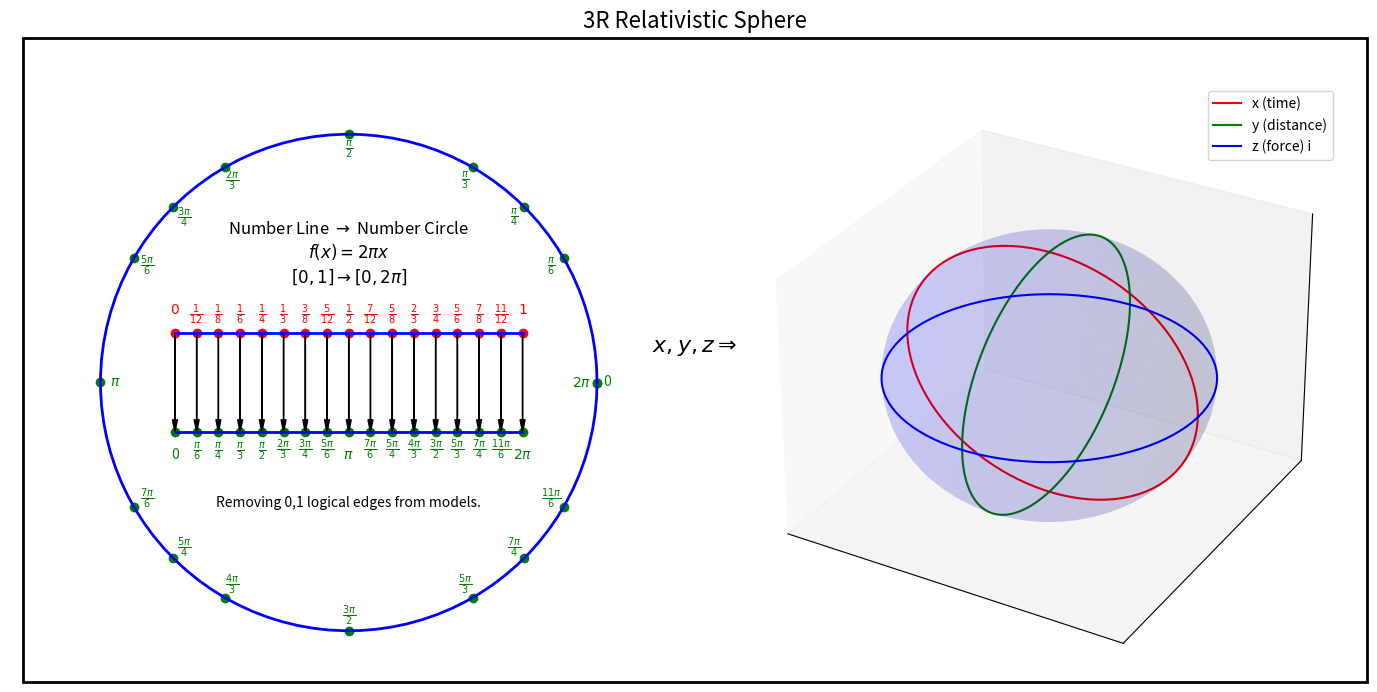

Generate this figure with matplotlib:
import matplotlib.pyplot as plt
import numpy as np
from fractions import Fraction
from mpl_toolkits.mplot3d import Axes3D
from matplotlib.patches import Rectangle

def draw_number_circle_and_line(ax):
    multiples = [0, 1/6, 1/4, 1/3, 1/2, 2/3, 3/4, 5/6, 1, 7/6, 5/4, 4/3, 3/2, 5/3, 7/4, 11/6, 2]
    circle_labels = ['0', '$\\frac{\\pi}{6}$', '$\\frac{\\pi}{4}$', '$\\frac{\\pi}{3}$', '$\\frac{\\pi}{2}$', '$\\frac{2\\pi}{3}$', '$\\frac{3\\pi}{4}$', '$\\frac{5\\pi}{6}$', '$\\pi$', '$\\frac{7\\pi}{6}$', '$\\frac{5\\pi}{4}$', '$\\frac{4\\pi}{3}$', '$\\frac{3\\pi}{2}$', '$\\frac{5\\pi}{3}$', '$\\frac{7\\pi}{4}$', '$\\frac{11\\pi}{6}$', '$2\\pi$']
    line_labels = [f'$\\frac{{{Fraction(multiple/2).limit_denominator().numerator}}}{{{Fraction(multiple/2).limit_denominator().denominator}}}$' if Fraction(multiple/2).limit_denominator().denominator != 1 and multiple != 0 else f'${Fraction(multiple/2).limit_denominator().numerator}$' for multiple in multiples]

    theta = np.array(multiples) * np.pi
    x_circle = np.cos(theta)
    y_circle = np.sin(theta)

    colors = plt.cm.viridis(np.linspace(0, 1, len(multiples)))

    ax.plot(np.cos(np.linspace(0, 2*np.pi, 100)), np.sin(np.linspace(0, 2*np.pi, 100)), 'b-', linewidth=2)
    ax.scatter(x_circle, y_circle, color='green')
    for i, (x, y, label, color) in enumerate(zip(x_circle, y_circle, circle_labels, colors)):
        angle = theta[i]
        x_offset = -0.06 * np.cos(angle)
        y_offset = -0.06 * np.sin(angle)
        if label != '0': 
            ax.text(x + x_offset, y + y_offset, label, ha='center', va='center', color='green', fontsize=10, rotation=0, rotation_mode='anchor')
        else:
            ax.text(x + 0.04, y + y_offset, label, ha='center', va='center', color='green', fontsize=10, rotation=0, rotation_mode='anchor')
    
    x_line = np.linspace(-0.7, 0.7, len(multiples))
    y_line1 = np.zeros_like(x_line) + 0.2
    y_line2 = np.zeros_like(x_line) - 0.2
    ax.plot(x_line, y_line1, 'b-', linewidth=2)
    ax.scatter(x_line, y_line1, color='red')
    for i, (x, y, label, color) in enumerate(zip(x_line, y_line1, line_labels, colors)):
        ax.text(x, y+0.12, label, ha='center', va='top', color='red')

    ax.plot(x_line, y_line2, 'b-', linewidth=2)
    ax.scatter(x_line, y_line2, color='green')
    for i, (x, y, label, color) in enumerate(zip(x_line, y_line2, circle_labels, colors)):
        ax.text(x, y-0.12, label, ha='center', va='bottom', color='green')

    for x1, y1, x2, y2 in zip(x_line, y_line1, x_line, y_line2):
        ax.arrow(x1, y1, 0, y2-y1+0.05, head_width=0.02, head_length=0.05, fc='k', ec='k')
    
    ax.text(0, 0.6, r'Number Line $\rightarrow$ Number Circle', ha='center', fontsize=12)
    ax.text(0, 0.5, r'$f(x) = 2\pi x$', ha='center', fontsize=12)
    ax.text(0, 0.4, r'$[0,1] \rightarrow [0,2\pi]$', ha='center', fontsize=12)
    ax.text(0, -0.5, r'Removing 0,1 logical edges from models.', ha='center')
    ax.axis('equal')
    ax.set_xticks([])
    ax.set_yticks([])
    ax.grid(True)

def draw_3r_relativistic_sphere(ax):
    radius = 1
    theta = np.linspace(0, 2 * np.pi, 100)

    x_force = radius * np.cos(theta)
    y_force = radius * np.sin(theta)
    z_force = np.zeros_like(theta)

    x_time = radius * np.sin(theta)
    y_time = np.zeros_like(theta)
    z_time = radius * np.cos(theta)

    x_distance = np.zeros_like(theta)
    y_distance = radius * np.sin(theta)
    z_distance = radius * np.cos(theta)

    u = np.linspace(0, 2 * np.pi, 100)
    v = np.linspace(0, np.pi, 100)
    x = radius * np.outer(np.cos(u), np.sin(v))
    y = radius * np.outer(np.sin(u), np.sin(v))
    z = radius * np.outer(np.ones(np.size(u)), np.cos(v))
    ax.plot_surface(x, y, z, color='b', alpha=0.1)

    ax.plot(x_time, y_time, z_time, color='red', label='x (time)')
    ax.plot(x_distance, y_distance, z_distance, color='green', label='y (distance)')
    ax.plot(x_force, y_force, z_force, color='blue', label='z (force) i')

    ax.set_xticks([])
    ax.set_yticks([])
    ax.set_zticks([])

    ax.legend()

fig = plt.figure(figsize=(14, 7))
fig.suptitle('3R Relativistic Sphere', fontsize=16)

ax1 = fig.add_subplot(121)
draw_number_circle_and_line(ax1)
for spine in ax1.spines.values():
    spine.set_visible(False)

ax2 = fig.add_subplot(122, projection='3d')
draw_3r_relativistic_sphere(ax2)

# Add annotation between the diagrams
fig.text(0.5, 0.5, r'$x, y, z \Rightarrow$', ha='center', va='center', fontsize=16, color='black')

plt.tight_layout(rect=[0, 0, 1, 0.95])

# Add a border around the entire figure below the title
rect = Rectangle((0.02, 0.02), 0.96, 0.92, fill=False, color="black", lw=2, zorder=10,
                 transform=fig.transFigure, figure=fig)
fig.patches.append(rect)

plt.savefig('3Rsphere.png')
plt.show()





